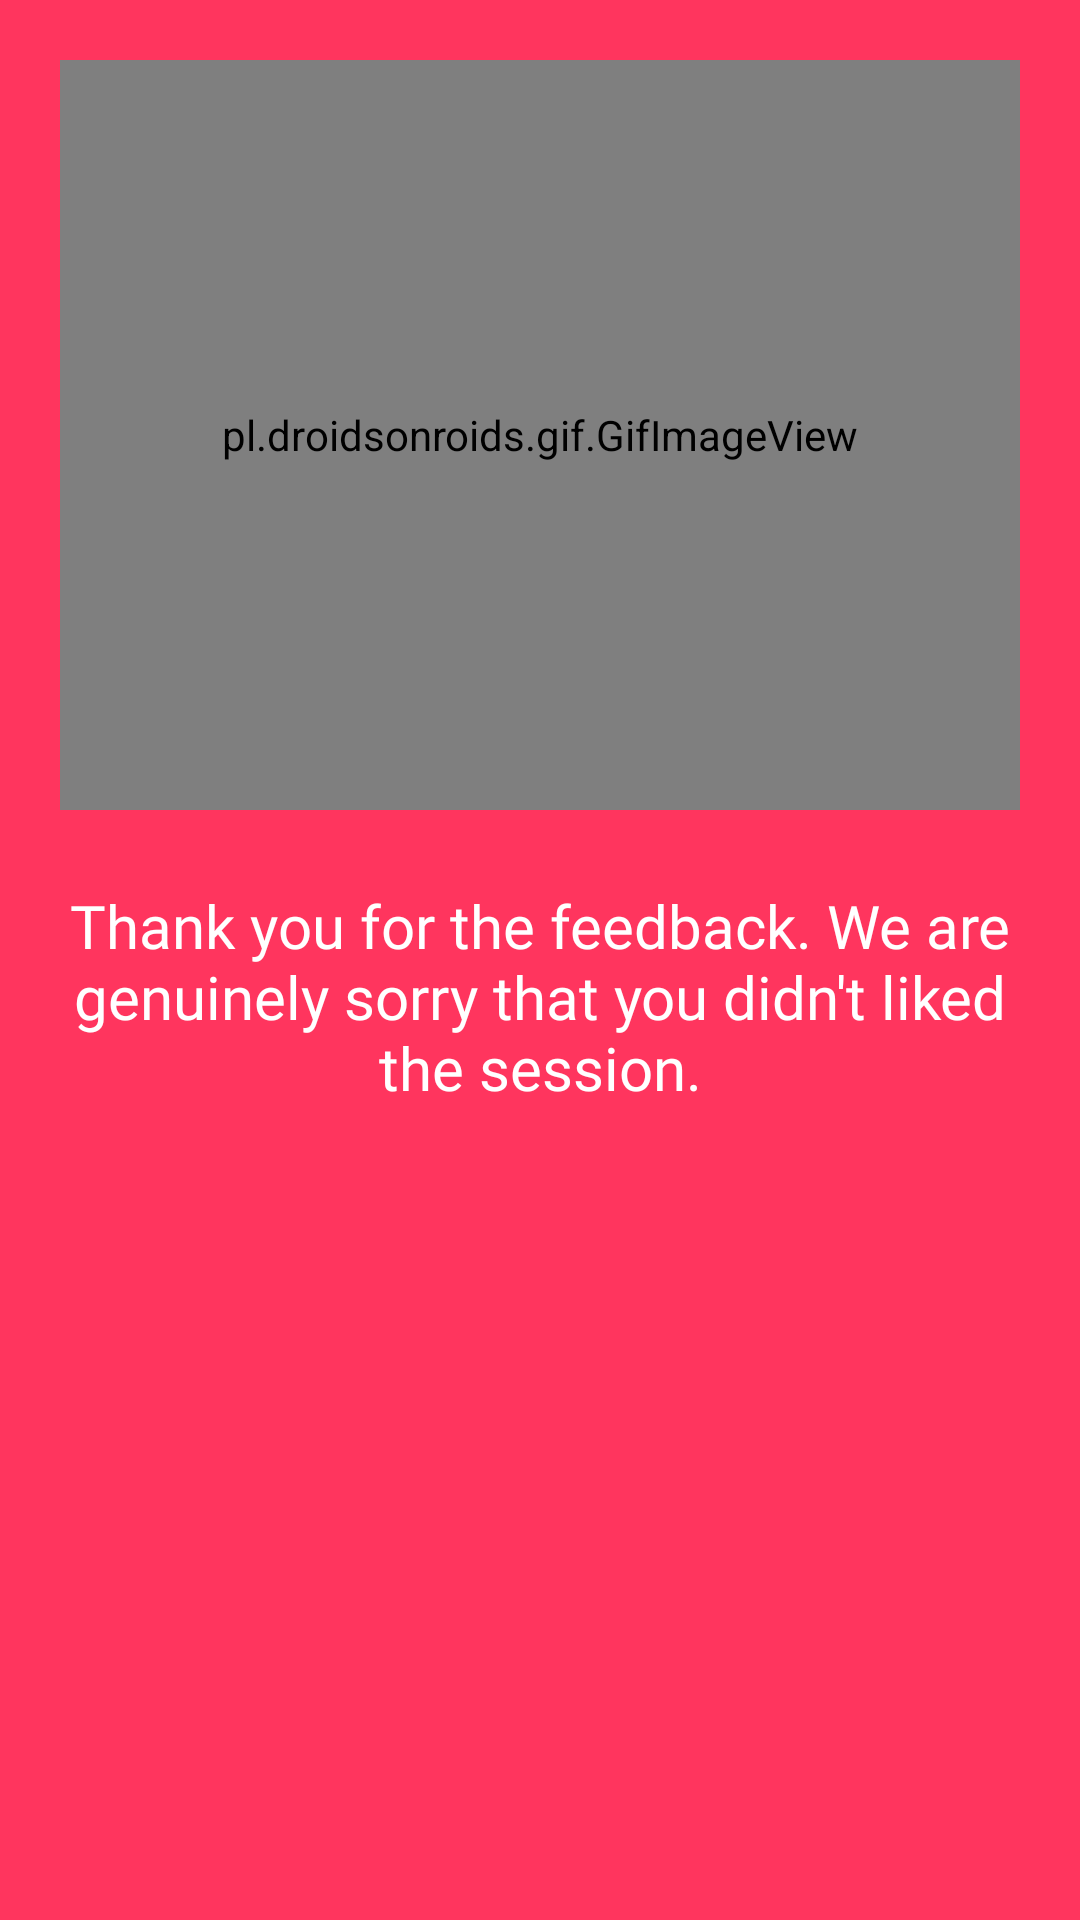

Layout XML and referenced resources for this Android screen:
<!-- AndroidManifest.xml: application theme Theme.ProjectII -->
<!-- res/layout/negative_review.xml -->
<?xml version="1.0" encoding="utf-8"?>
<LinearLayout xmlns:android="http://schemas.android.com/apk/res/android"
    android:orientation="vertical"
    android:layout_width="match_parent"
    android:layout_height="match_parent"
    android:padding="20dp"
    android:background="#ff355e">
    <pl.droidsonroids.gif.GifImageView
        android:layout_width="match_parent"
        android:layout_height="250dp"
        android:src="@drawable/img_sad" />
    <TextView
        android:layout_width="wrap_content"
        android:layout_height="wrap_content"
        android:textSize="20dp"
        android:layout_marginVertical="25dp"
        android:textColor="@color/white"
        android:fontFamily="@font/montserrat"
        android:textAlignment="center"
        android:text="Thank you for the feedback. We are genuinely sorry that you didn't liked the session."
        />
</LinearLayout>
<!-- resources referenced by this layout -->
<resources>
  <color name="white">#FFFFFFFF</color>
  <style name="Theme.ProjectII" parent="Theme.MaterialComponents.DayNight.NoActionBar">
          
          <item name="colorPrimary">@color/theme_color</item>
          <item name="colorPrimaryVariant">@color/theme_back</item>
          <item name="colorOnPrimary">@color/white</item>
          
          <item name="colorSecondary">@color/sec_color</item>
          <item name="colorSecondaryVariant">@color/sec_color_variant</item>
          <item name="colorOnSecondary">@color/black</item>
          
          <item name="android:statusBarColor" tools:targetApi="l">?attr/colorPrimaryVariant</item>
          
      </style>
  <color name="theme_color">#2979FF</color>
  <color name="theme_back">#0000ff</color>
  <color name="sec_color">#00B0FF</color>
  <color name="sec_color_variant">#00E5FF</color>
  <color name="black">#FF000000</color>
</resources>
